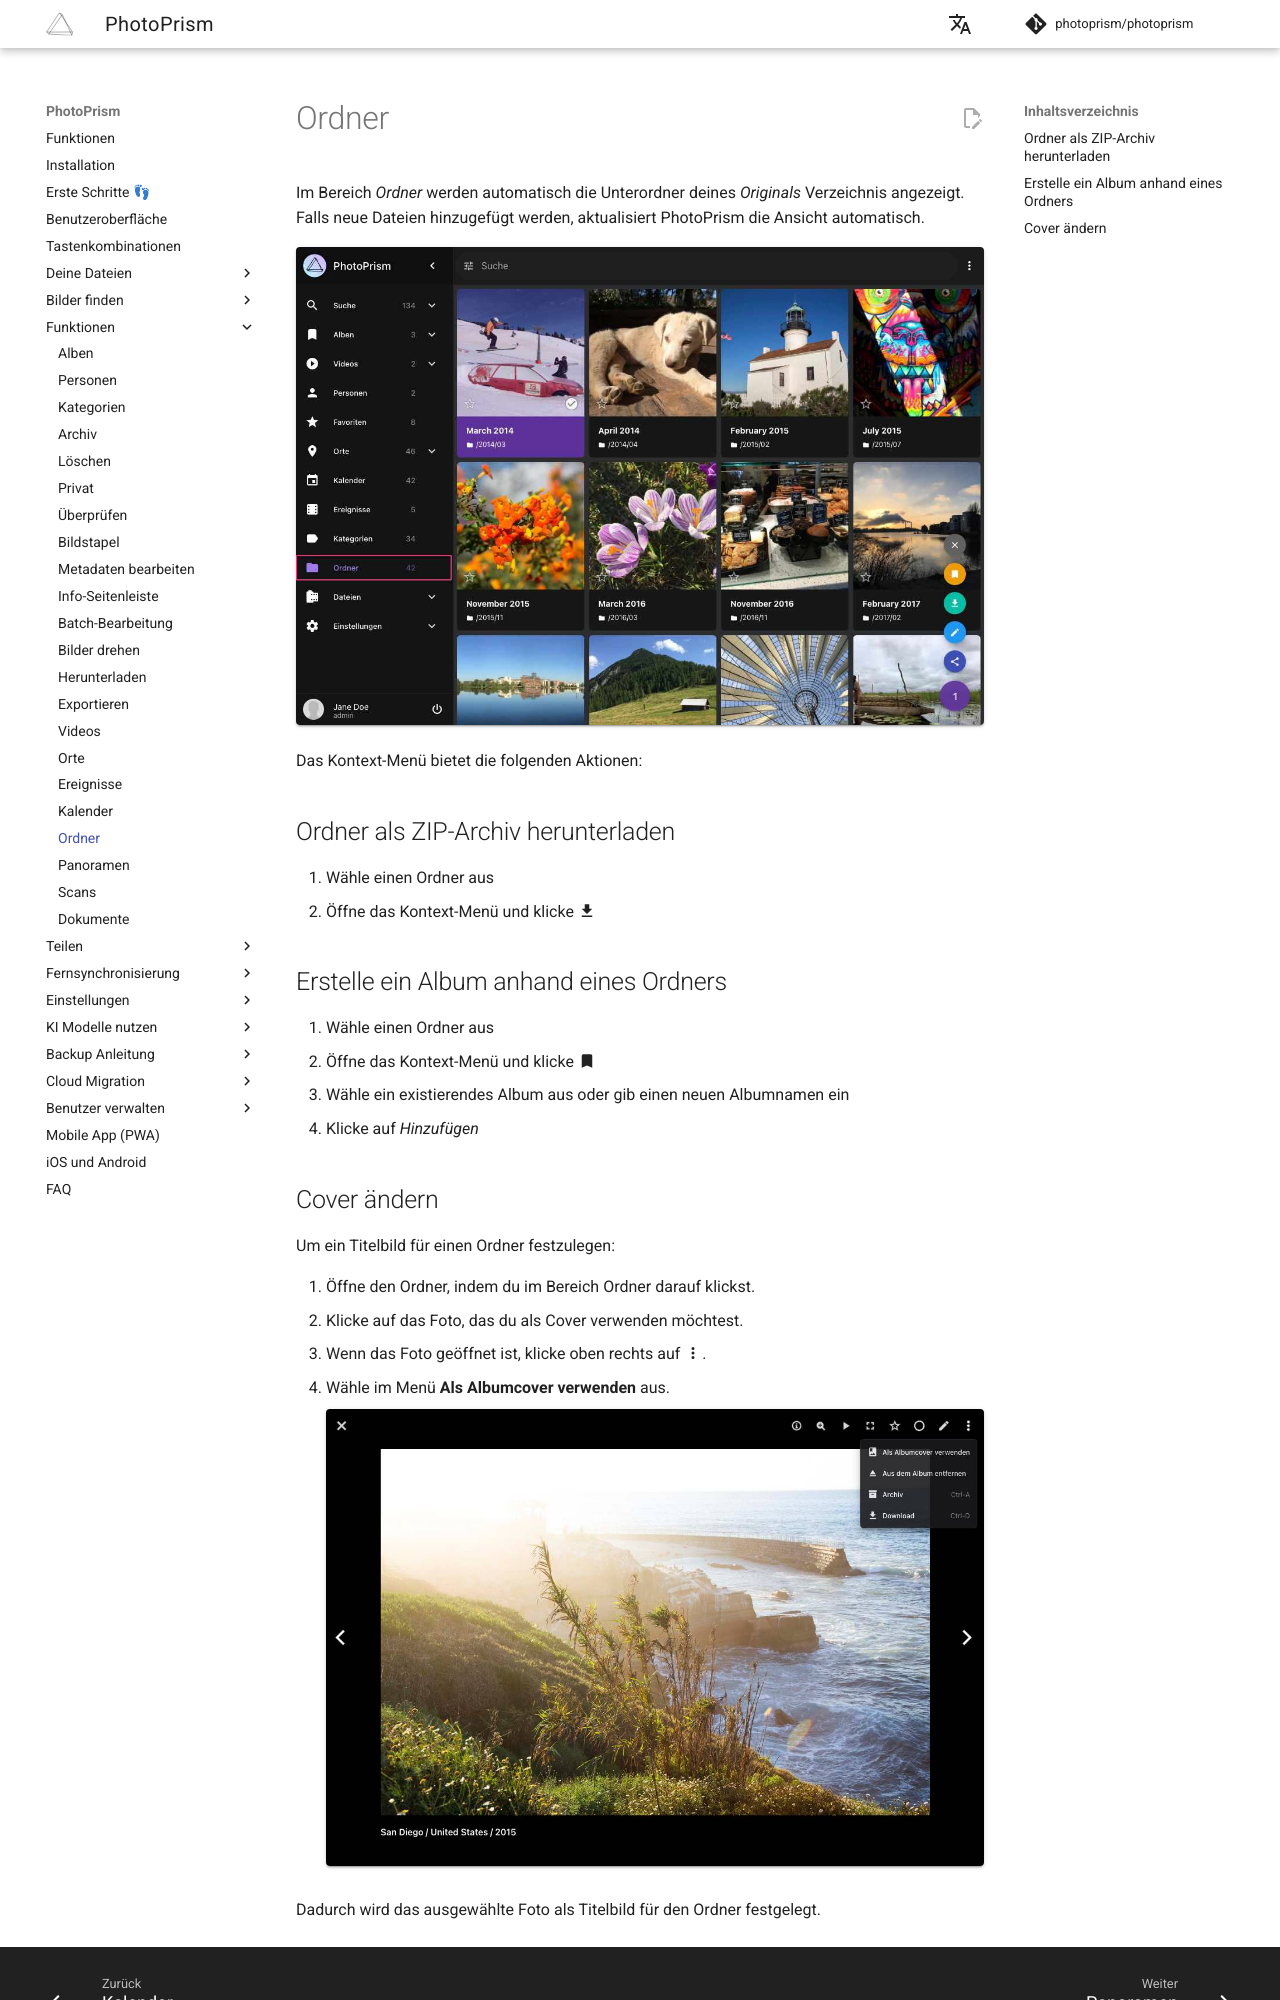

repository: photoprism/photoprism-docs-de · page: user-guide/organize/folders/index.html · generator: mkdocs

# Ordner #
Im Bereich *Ordner* werden automatisch die Unterordner deines *Originals* Verzeichnis angezeigt.
Falls neue Dateien hinzugefügt werden, aktualisiert PhotoPrism die Ansicht automatisch.

![Screenshot](img/folders-2503-german.jpg){ class="shadow" }

Das Kontext-Menü bietet die folgenden Aktionen:

## Ordner als ZIP-Archiv herunterladen ##
1. Wähle einen Ordner aus
2. Öffne das Kontext-Menü und klicke :material-download:

## Erstelle ein Album anhand eines Ordners ##
1. Wähle einen Ordner aus
2. Öffne das Kontext-Menü und klicke :material-bookmark:
3. Wähle ein existierendes Album aus oder gib einen neuen Albumnamen ein
5. Klicke auf *Hinzufügen*
